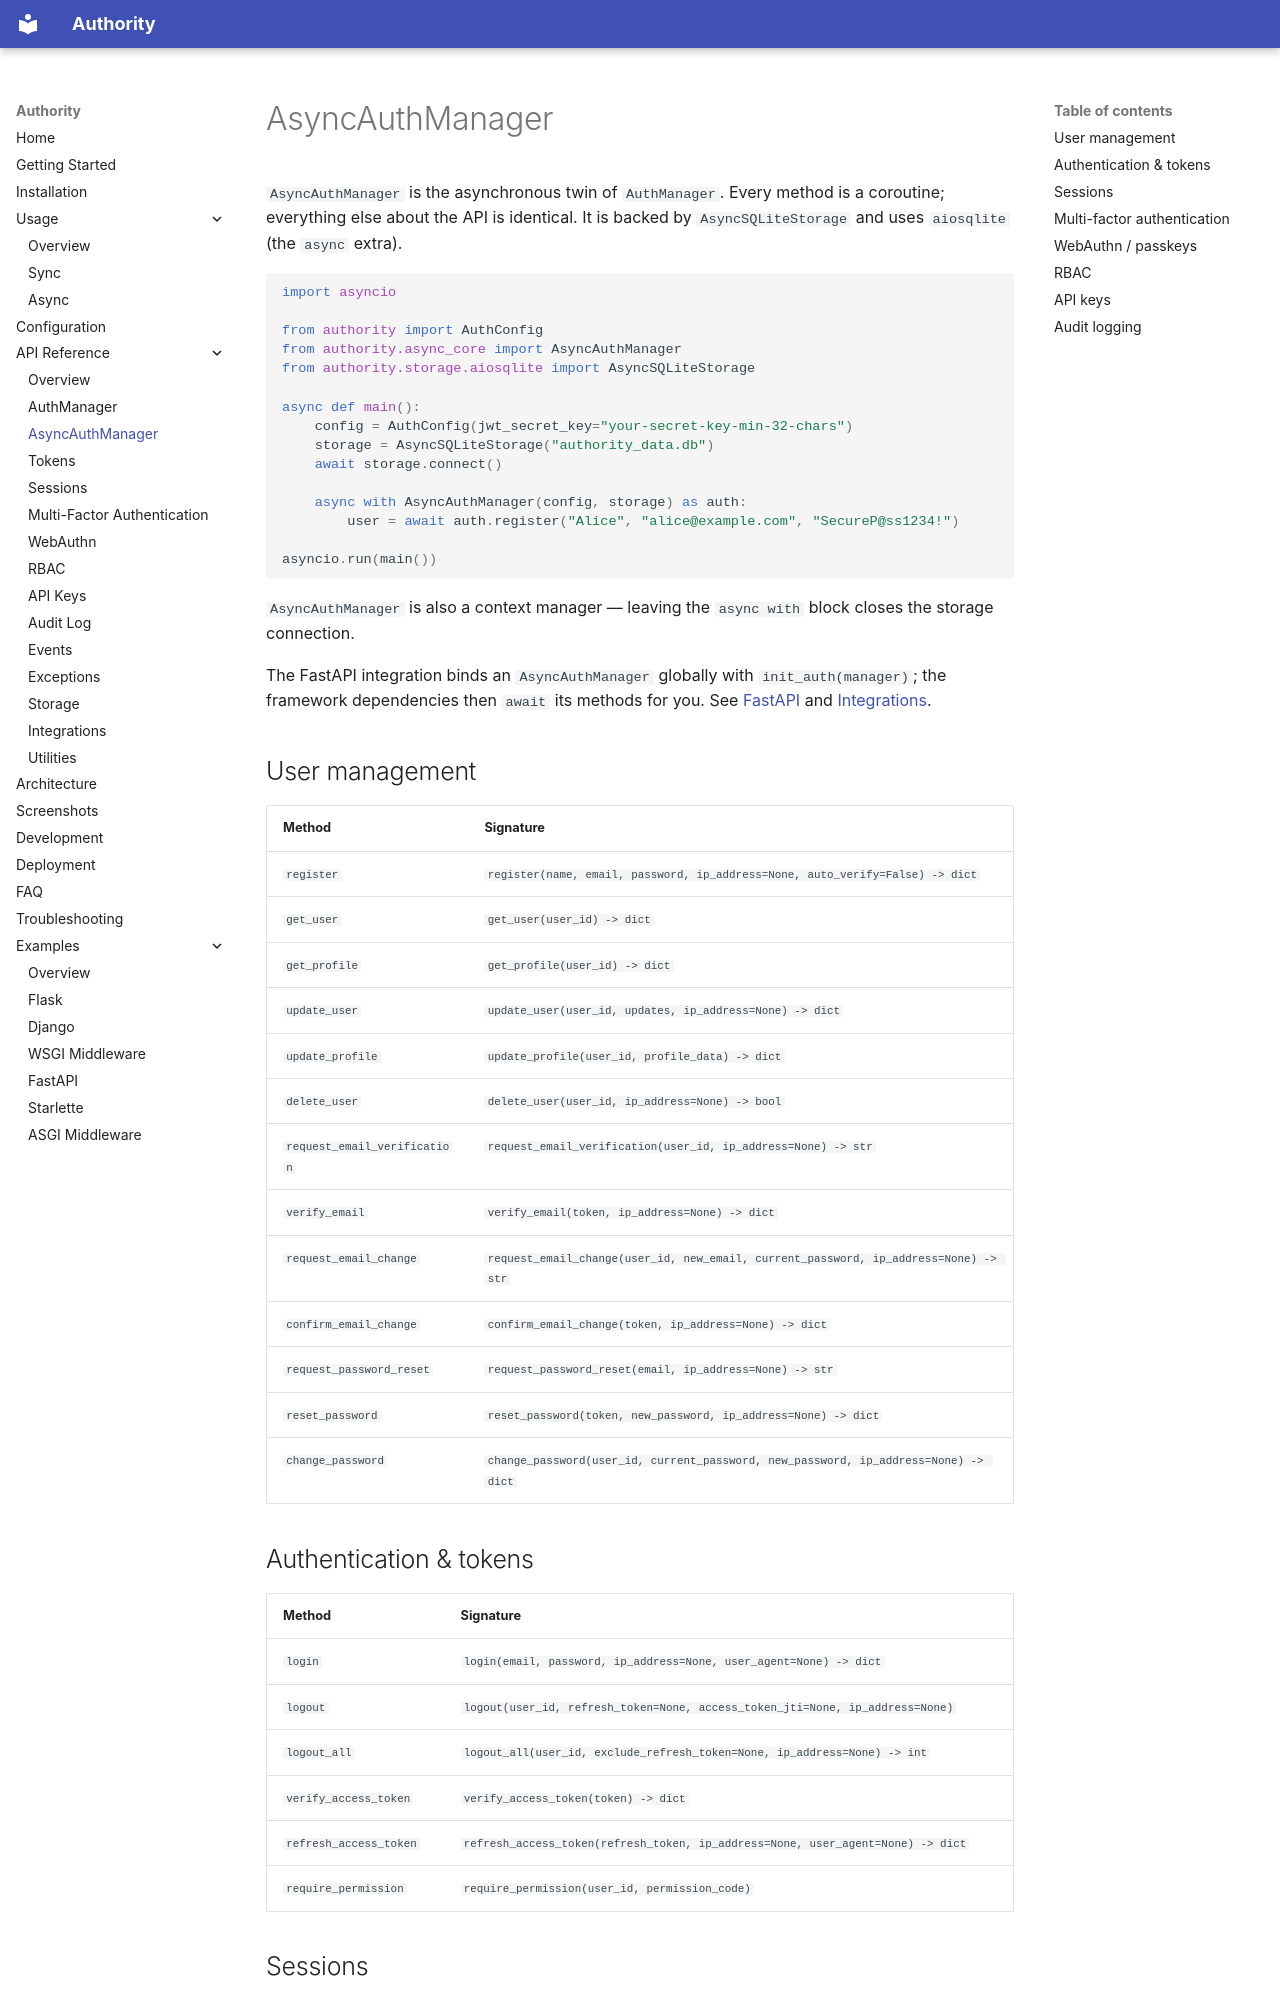

repository: rkriad585/authority · page: async-auth-manager/index.html · generator: mkdocs

# AsyncAuthManager

`AsyncAuthManager` is the asynchronous twin of `AuthManager`. Every method is a
coroutine; everything else about the API is identical. It is backed by
`AsyncSQLiteStorage` and uses `aiosqlite` (the `async` extra).

```python
import asyncio

from authority import AuthConfig
from authority.async_core import AsyncAuthManager
from authority.storage.aiosqlite import AsyncSQLiteStorage

async def main():
    config = AuthConfig(jwt_secret_key="your-secret-key-min-32-chars")
    storage = AsyncSQLiteStorage("authority_data.db")
    await storage.connect()

    async with AsyncAuthManager(config, storage) as auth:
        user = await auth.register("Alice", "alice@example.com", "SecureP@ss1234!")

asyncio.run(main())
```

`AsyncAuthManager` is also a context manager — leaving the `async with` block
closes the storage connection.

The FastAPI integration binds an `AsyncAuthManager` globally with
`init_auth(manager)`; the framework dependencies then `await` its methods for
you. See [FastAPI](examples/fastapi.md) and [Integrations](integrations.md).

## User management

| Method | Signature |
|---|---|
| `register` | `register(name, email, password, ip_address=None, auto_verify=False) -> dict` |
| `get_user` | `get_user(user_id) -> dict` |
| `get_profile` | `get_profile(user_id) -> dict` |
| `update_user` | `update_user(user_id, updates, ip_address=None) -> dict` |
| `update_profile` | `update_profile(user_id, profile_data) -> dict` |
| `delete_user` | `delete_user(user_id, ip_address=None) -> bool` |
| `request_email_verification` | `request_email_verification(user_id, ip_address=None) -> str` |
| `verify_email` | `verify_email(token, ip_address=None) -> dict` |
| `request_email_change` | `request_email_change(user_id, new_email, current_password, ip_address=None) -> str` |
| `confirm_email_change` | `confirm_email_change(token, ip_address=None) -> dict` |
| `request_password_reset` | `request_password_reset(email, ip_address=None) -> str` |
| `reset_password` | `reset_password(token, new_password, ip_address=None) -> dict` |
| `change_password` | `change_password(user_id, current_password, new_password, ip_address=None) -> dict` |
